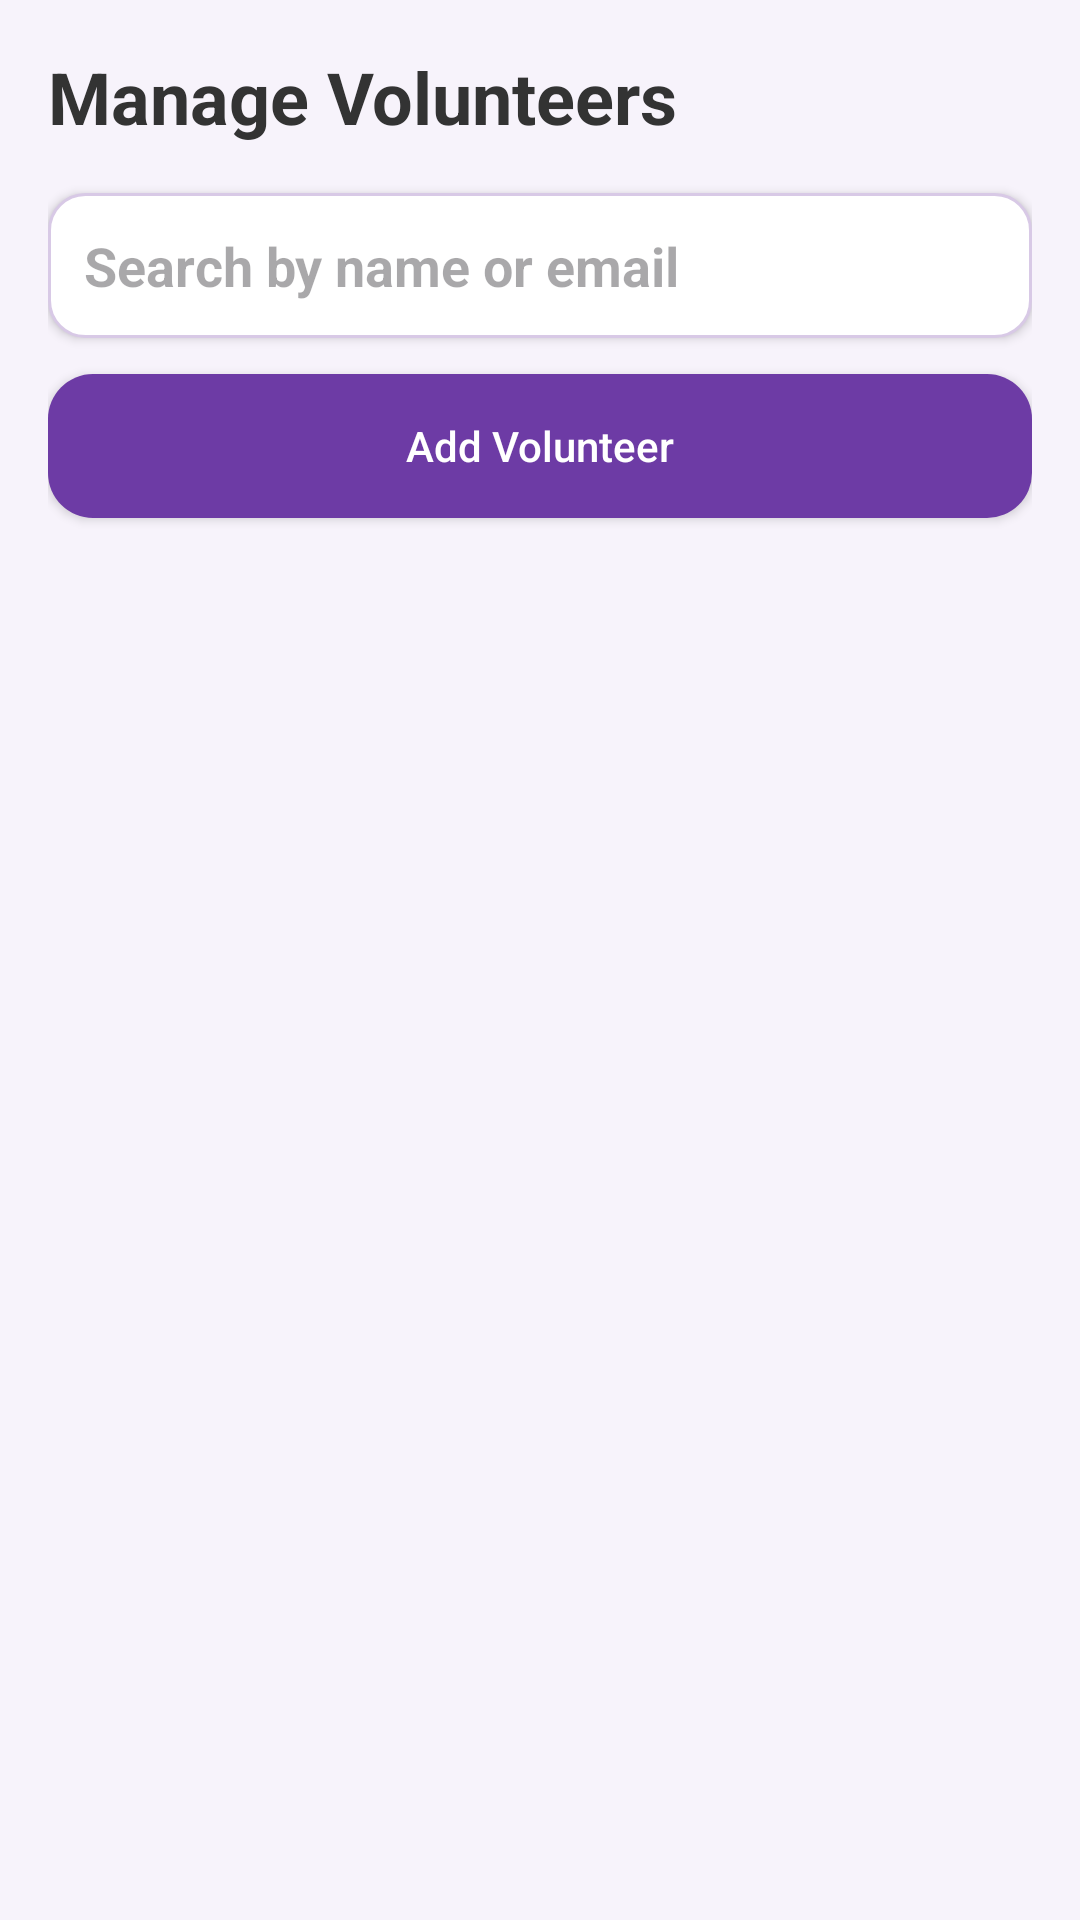

The Android layout XML behind this screen, and the referenced resources:
<!-- AndroidManifest.xml: application theme Theme.FestiveHub -->
<!-- res/layout/activity_manage_volunteer.xml -->
<?xml version="1.0" encoding="utf-8"?>
<LinearLayout xmlns:android="http://schemas.android.com/apk/res/android"
    android:layout_width="match_parent"
    android:layout_height="match_parent"
    xmlns:tools="http://schemas.android.com/tools"
    android:orientation="vertical"
    android:padding="16dp"
    android:background="#F7F3FB"
    android:layout_marginTop="15dp"
    tools:context=".ManageVolunteerActivity">

    <TextView
        android:layout_width="match_parent"
        android:layout_height="wrap_content"
        android:text="Manage Volunteers"
        android:textSize="24sp"
        android:textStyle="bold"
        android:textColor="#333333"
        android:layout_marginBottom="16dp">
    </TextView>

    <EditText
        android:id="@+id/edtSearchvolunteer"
        android:layout_width="match_parent"
        android:layout_height="wrap_content"
        android:hint="Search by name or email"
        android:textStyle="bold"
        android:padding="12dp"
        android:singleLine="true"
        android:inputType="text"
        android:background="@drawable/custom_edittext"
        android:elevation="2dp">
    </EditText>

    <androidx.appcompat.widget.AppCompatButton
        android:id="@+id/btnAddvolunteer"
        android:layout_width="match_parent"
        android:layout_height="wrap_content"
        android:text="Add Volunteer"
        android:textAllCaps="false"
        android:textColor="#FFFFFF"
        android:background="@drawable/custom_button"
        android:backgroundTint="@null"
        android:layout_marginTop="12dp"
        android:elevation="5dp"
        android:layout_marginBottom="12dp">
    </androidx.appcompat.widget.AppCompatButton>

    <androidx.recyclerview.widget.RecyclerView
        android:id="@+id/rvVolunteers"
        android:layout_width="match_parent"
        android:layout_height="0dp"
        android:layout_weight="1"
        android:clipToPadding="false"
        android:paddingBottom="10dp">
    </androidx.recyclerview.widget.RecyclerView>

</LinearLayout>
<!-- resources referenced by this layout -->
<resources>
  <!-- drawable custom_button (drawable) -->
  <?xml version="1.0" encoding="utf-8"?>
  <shape xmlns:android="http://schemas.android.com/apk/res/android"
      android:shape="rectangle">
      <solid android:color="#6D3BA5"/>
      <corners android:radius="15dp"/>
  </shape>
  <!-- drawable custom_edittext (drawable) -->
  <?xml version="1.0" encoding="utf-8"?>
  <selector xmlns:android="http://schemas.android.com/apk/res/android">
  
      
      <item android:state_focused="true">
          <shape android:shape="rectangle">
              <solid android:color="#FFFFFF"/>
              <corners android:radius="12dp"/>
              <stroke
                  android:width="2dp"
                  android:color="#6D3BA5"/>
          </shape>
      </item>
  
      
      <item>
          <shape android:shape="rectangle">
              <solid android:color="#FFFFFF"/>
              <corners android:radius="12dp"/>
              <stroke
                  android:width="1dp"
                  android:color="#D8C9E6"/>
          </shape>
      </item>
  </selector>
  <style name="Theme.FestiveHub" parent="Base.Theme.FestiveHub" />
  <style name="Base.Theme.FestiveHub" parent="Theme.Material3.DayNight.NoActionBar">
          
          
          <item name="android:statusBarColor">#F7F3FB</item>
          <item name="android:windowLightStatusBar">true</item>
      </style>
</resources>
